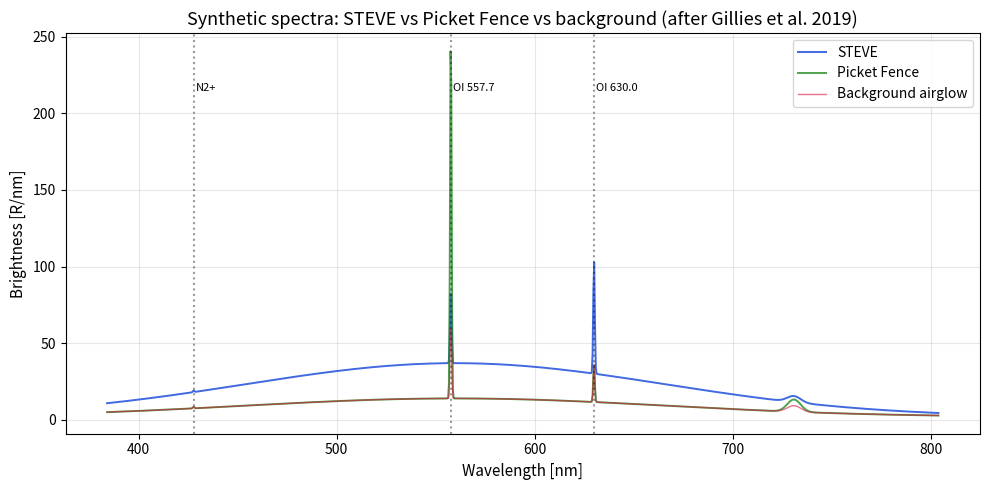
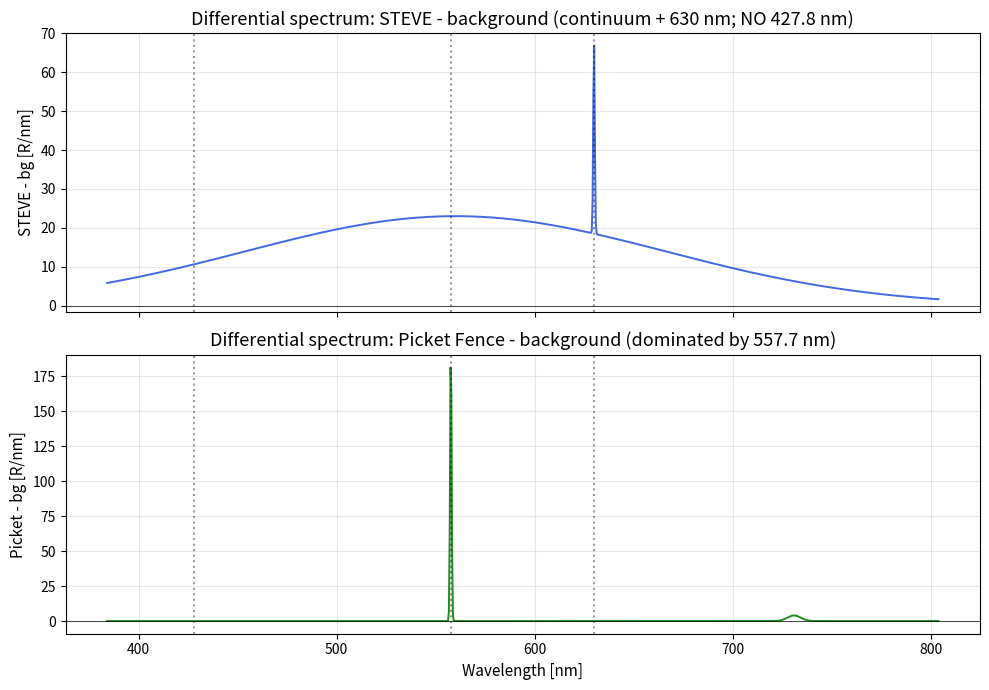
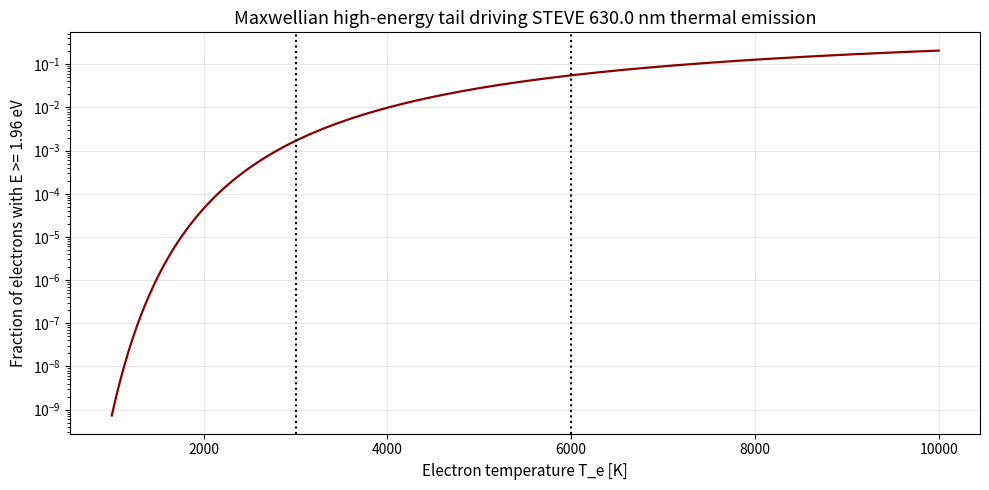
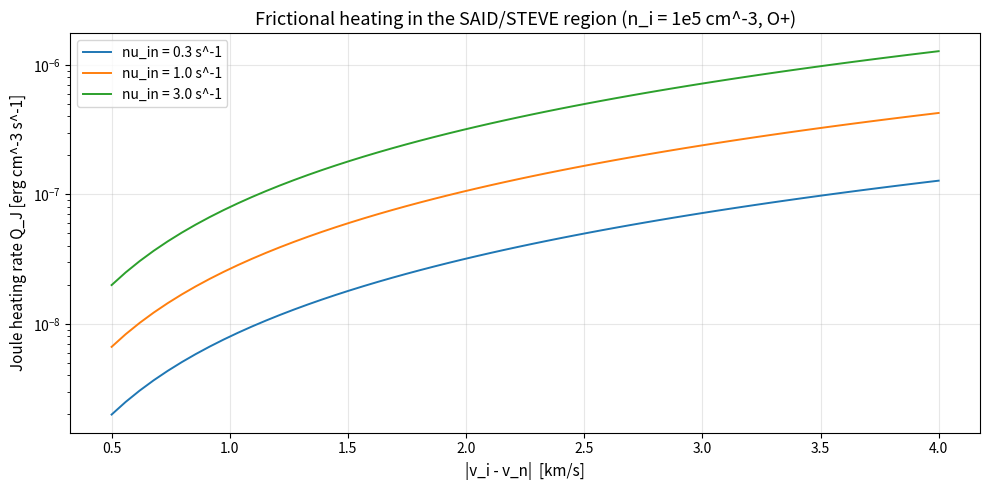

Here is the Python script that generated these plots, in order: (Note: this script raises an exception after producing the figures.)
"""Imports and global plotting settings for the paper-60 implementation."""

from __future__ import annotations

import numpy as np
import matplotlib.pyplot as plt
from dataclasses import dataclass
from typing import Sequence

# Constants in CGS unless otherwise marked.
K_B_EV = 8.617333e-5   # Boltzmann constant in eV/K
K_B_CGS = 1.380649e-16  # erg/K
M_O_CGS = 16 * 1.66054e-24  # mass of atomic oxygen in grams
EV_TO_ERG = 1.60218e-12     # eV to erg

plt.rcParams.update({
    "figure.figsize": (10, 5),
    "axes.grid": True,
    "grid.alpha": 0.3,
    "axes.titlesize": 13,
    "axes.labelsize": 11,
})

@dataclass(frozen=True)
class EmissionLine:
    """Gaussian emission line specification.

    Attributes:
        center_nm: Central wavelength in nanometers.
        amplitude_R_per_nm: Peak amplitude in rayleighs per nanometer.
        fwhm_nm: Full width at half maximum in nanometers.
        label: Human-readable label, e.g. 'OI 557.7 nm'.
    """
    center_nm: float
    amplitude_R_per_nm: float
    fwhm_nm: float
    label: str


def gaussian(x: np.ndarray, center: float, amplitude: float, fwhm: float) -> np.ndarray:
    """Return a Gaussian profile evaluated on x.

    Args:
        x: Input grid (e.g. wavelength array in nm).
        center: Gaussian center on the same units as x.
        amplitude: Peak value of the Gaussian.
        fwhm: Full width at half maximum on the same units as x.

    Returns:
        Gaussian evaluated on x with the requested peak and width.
    """
    sigma = fwhm / (2.0 * np.sqrt(2.0 * np.log(2.0)))
    return amplitude * np.exp(-0.5 * ((x - center) / sigma) ** 2)


def no_continuum_shape(wavelength_nm: np.ndarray, peak_nm: float = 560.0,
                       width_nm: float = 250.0) -> np.ndarray:
    """Return the shape of the NO+O chemiluminescent nightglow continuum.

    Modeled as a broad smooth bell in 400-700 nm. The shape is normalized to
    a peak value of 1; brightness scaling is applied by the caller.

    Args:
        wavelength_nm: Wavelength grid in nanometers.
        peak_nm: Continuum peak position (literature ~560-580 nm).
        width_nm: Approximate FWHM-equivalent of the broad bell.

    Returns:
        Dimensionless continuum profile peaked near `peak_nm`.
    """
    sigma = width_nm / (2.0 * np.sqrt(2.0 * np.log(2.0)))
    return np.exp(-0.5 * ((wavelength_nm - peak_nm) / sigma) ** 2)


def build_spectrum(wavelength_nm: np.ndarray,
                   continuum_amplitude: float,
                   lines: Sequence[EmissionLine],
                   flat_background: float = 0.0) -> np.ndarray:
    """Build a synthetic spectrum as continuum + Gaussian lines + flat offset.

    Args:
        wavelength_nm: Wavelength grid (nm).
        continuum_amplitude: Peak rayleighs/nm of the NO+O-like continuum.
        lines: Iterable of EmissionLine specifications.
        flat_background: Constant background offset in rayleighs/nm.

    Returns:
        Spectrum in rayleighs/nm on the input wavelength grid.
    """
    spectrum = continuum_amplitude * no_continuum_shape(wavelength_nm)
    for ln in lines:
        spectrum = spectrum + gaussian(wavelength_nm, ln.center_nm,
                                       ln.amplitude_R_per_nm, ln.fwhm_nm)
    spectrum = spectrum + flat_background
    return spectrum

# TREx-like wavelength grid: 384.1 - 804 nm at 0.41 nm/pixel.
wavelength_nm = np.arange(384.1, 804.0, 0.41)

# Auroral / airglow lines on a common width (instrument-resolution dominated).
FWHM_NM = 0.9  # ~2 spectral pixels after smoothing

# Background airglow: weak 557.7, weak 630.0, very weak NO+O continuum.
background_lines = [
    EmissionLine(427.8, 1.0, FWHM_NM, "N2+ 427.8 nm"),
    EmissionLine(557.7, 50.0, FWHM_NM, "OI 557.7 nm"),
    EmissionLine(630.0, 25.0, FWHM_NM, "OI 630.0 nm"),
    EmissionLine(731.0, 4.0, 8.0, "OH Meinel band"),
]
background_spectrum = build_spectrum(wavelength_nm,
                                     continuum_amplitude=12.0,
                                     lines=background_lines,
                                     flat_background=2.0)

# STEVE: continuum strongly elevated, 630.0 nm enhanced, 427.8 and 557.7 unchanged from background.
steve_lines = [
    EmissionLine(427.8, 1.0, FWHM_NM, "N2+ 427.8 nm"),    # NOT enhanced - paper key point
    EmissionLine(557.7, 50.0, FWHM_NM, "OI 557.7 nm"),    # not enhanced
    EmissionLine(630.0, 75.0, FWHM_NM, "OI 630.0 nm"),    # enhanced (3x background)
    EmissionLine(731.0, 4.0, 8.0, "OH Meinel band"),
]
steve_spectrum = build_spectrum(wavelength_nm,
                                continuum_amplitude=35.0,  # large continuum bump
                                lines=steve_lines,
                                flat_background=2.0)

# Picket Fence: 557.7 nm strongly enhanced (~5x), small OH increase, no continuum.
picket_lines = [
    EmissionLine(427.8, 1.0, FWHM_NM, "N2+ 427.8 nm"),
    EmissionLine(557.7, 250.0, FWHM_NM, "OI 557.7 nm"),   # 5x background
    EmissionLine(630.0, 25.0, FWHM_NM, "OI 630.0 nm"),
    EmissionLine(731.0, 8.0, 8.0, "OH Meinel band"),       # weak enhancement
]
picket_spectrum = build_spectrum(wavelength_nm,
                                 continuum_amplitude=12.0,
                                 lines=picket_lines,
                                 flat_background=2.0)

fig, ax = plt.subplots()
ax.plot(wavelength_nm, steve_spectrum, color="royalblue", lw=1.4, label="STEVE")
ax.plot(wavelength_nm, picket_spectrum, color="forestgreen", lw=1.4, alpha=0.8, label="Picket Fence")
ax.plot(wavelength_nm, background_spectrum, color="crimson", lw=1.0, alpha=0.6, label="Background airglow")
for ln_center, label in [(427.8, "N2+"), (557.7, "OI 557.7"), (630.0, "OI 630.0")]:
    ax.axvline(ln_center, ls=":", color="k", alpha=0.4)
    ax.text(ln_center + 1.0, ax.get_ylim()[1] * 0.85 if ax.get_ylim()[1] > 0 else 0, label, fontsize=8)
ax.set_xlabel("Wavelength [nm]")
ax.set_ylabel("Brightness [R/nm]")
ax.set_title("Synthetic spectra: STEVE vs Picket Fence vs background (after Gillies et al. 2019)")
ax.legend()
plt.tight_layout()
plt.show()

steve_minus_bg = steve_spectrum - background_spectrum
picket_minus_bg = picket_spectrum - background_spectrum

fig, axes = plt.subplots(2, 1, figsize=(10, 7), sharex=True)

axes[0].plot(wavelength_nm, steve_minus_bg, color="royalblue", lw=1.4)
axes[0].axhline(0, color="k", lw=0.5)
axes[0].set_ylabel("STEVE - bg [R/nm]")
axes[0].set_title("Differential spectrum: STEVE - background (continuum + 630 nm; NO 427.8 nm)")

axes[1].plot(wavelength_nm, picket_minus_bg, color="forestgreen", lw=1.4)
axes[1].axhline(0, color="k", lw=0.5)
axes[1].set_ylabel("Picket - bg [R/nm]")
axes[1].set_xlabel("Wavelength [nm]")
axes[1].set_title("Differential spectrum: Picket Fence - background (dominated by 557.7 nm)")

for ax in axes:
    for ln_center, label in [(427.8, "N2+"), (557.7, "OI 557.7"), (630.0, "OI 630.0")]:
        ax.axvline(ln_center, ls=":", color="k", alpha=0.4)

plt.tight_layout()
plt.show()

# Print integrated quantities for comparison with Table 1.
def integrate_band(wave_nm: np.ndarray, spec: np.ndarray,
                   wave_min: float, wave_max: float) -> float:
    """Trapezoidal integral of spec over [wave_min, wave_max] in rayleighs.

    Args:
        wave_nm: Wavelength grid in nanometers.
        spec: Brightness spectrum in rayleighs/nm.
        wave_min: Lower wavelength bound (nm).
        wave_max: Upper wavelength bound (nm).

    Returns:
        Band-integrated brightness in rayleighs.
    """
    mask = (wave_nm >= wave_min) & (wave_nm <= wave_max)
    return float(np.trapz(spec[mask], wave_nm[mask]))

I_steve_total = integrate_band(wavelength_nm, steve_spectrum, 400, 700)
I_bg_total = integrate_band(wavelength_nm, background_spectrum, 400, 700)
I_picket_5577 = integrate_band(wavelength_nm, picket_spectrum, 555, 560)
I_bg_5577 = integrate_band(wavelength_nm, background_spectrum, 555, 560)

print(f"STEVE 400-700 nm integrated     : {I_steve_total:8.0f} R")
print(f"Background 400-700 nm integrated: {I_bg_total:8.0f} R")
print(f"STEVE excess above background    : {I_steve_total - I_bg_total:8.0f} R   (paper: ~6,200 R)")
print(f"Picket 557.7 nm band            : {I_picket_5577:8.0f} R")
print(f"Background 557.7 nm band        : {I_bg_5577:8.0f} R")
print(f"Picket green-line excess        : {I_picket_5577 - I_bg_5577:8.0f} R   (paper: ~1,930 R)")

from scipy.special import gammaincc


def fraction_above_threshold(T_e_K: np.ndarray, E_threshold_eV: float) -> np.ndarray:
    """Maxwell-Boltzmann fraction with energy above E_threshold.

    Uses the regularized upper incomplete gamma function, since
    f = (2/sqrt(pi)) * integral_{x_c}^{inf} sqrt(x) e^-x dx = Q(3/2, x_c).

    Args:
        T_e_K: Electron temperature(s) in kelvin.
        E_threshold_eV: Energy threshold in electronvolts.

    Returns:
        Fraction of electrons with E >= E_threshold.
    """
    x_c = E_threshold_eV / (K_B_EV * T_e_K)
    return gammaincc(1.5, x_c)


T_e_grid = np.linspace(1000, 10000, 200)
frac_OD = fraction_above_threshold(T_e_grid, 1.96)

fig, ax = plt.subplots()
ax.semilogy(T_e_grid, frac_OD, color="darkred", lw=1.6)
ax.axvline(3000, ls=":", color="k")
ax.axvline(6000, ls=":", color="k")
ax.set_xlabel("Electron temperature T_e [K]")
ax.set_ylabel("Fraction of electrons with E >= 1.96 eV")
ax.set_title("Maxwellian high-energy tail driving STEVE 630.0 nm thermal emission")
for T_query in [3000, 6000, 8000]:
    val = float(fraction_above_threshold(np.array([T_query]), 1.96)[0])
    print(f"T_e = {T_query:5d} K  ->  fraction(>=1.96 eV) = {val:.3e}")
plt.tight_layout()
plt.show()

def joule_heating_rate(n_i_cm3: float, v_rel_km_s: float, nu_in_per_s: float,
                      ion_mass_g: float = M_O_CGS) -> float:
    """Volumetric Joule heating rate from frictional ion-neutral drift.

    Q_J = n_i * m_i * nu_in * |v_i - v_n|^2  (CGS, erg cm^-3 s^-1).

    Args:
        n_i_cm3: Ion density (cm^-3).
        v_rel_km_s: Ion-neutral relative drift speed (km/s).
        nu_in_per_s: Ion-neutral collision frequency (s^-1).
        ion_mass_g: Ion mass in grams (default: O+).

    Returns:
        Volumetric heating rate in erg cm^-3 s^-1.
    """
    v_rel_cm_s = v_rel_km_s * 1.0e5
    return n_i_cm3 * ion_mass_g * nu_in_per_s * v_rel_cm_s ** 2


v_rel_grid = np.linspace(0.5, 4.0, 60)        # km/s
nu_in_grid = np.array([0.3, 1.0, 3.0])         # s^-1 across F-region altitudes
n_i = 1.0e5                                     # cm^-3 typical F-region

fig, ax = plt.subplots()
for nu in nu_in_grid:
    Q = np.array([joule_heating_rate(n_i, v, nu) for v in v_rel_grid])
    ax.plot(v_rel_grid, Q, lw=1.4, label=f"nu_in = {nu} s^-1")
ax.set_yscale("log")
ax.set_xlabel("|v_i - v_n|  [km/s]")
ax.set_ylabel("Joule heating rate Q_J [erg cm^-3 s^-1]")
ax.set_title("Frictional heating in the SAID/STEVE region (n_i = 1e5 cm^-3, O+)")
ax.legend()
plt.tight_layout()
plt.show()

Q_demo = joule_heating_rate(n_i_cm3=1.0e5, v_rel_km_s=2.0, nu_in_per_s=1.0)
print(f"Demo Q_J at v=2 km/s, nu=1 s^-1 : {Q_demo:.2e} erg cm^-3 s^-1")
print("For reference, this is enough to raise T_e by thousands of K when balanced "
      "against radiative+collisional losses (Liang et al. 2017).")

def vertical_557_profile(z_km: np.ndarray, peak_km: float = 110.0,
                          width_km: float = 8.0) -> np.ndarray:
    """Vertical 557.7 nm volume emission profile, Gaussian shape.

    Args:
        z_km: Altitude grid (km).
        peak_km: Altitude of peak emission (typical green-line peak).
        width_km: Gaussian sigma in km.

    Returns:
        Normalized vertical profile, peak = 1.
    """
    return np.exp(-0.5 * ((z_km - peak_km) / width_km) ** 2)


def picket_horizontal_pattern(x_km: np.ndarray, lambda_h_km: float = 12.0,
                              duty: float = 0.35) -> np.ndarray:
    """Horizontal precipitation pattern: smoothed square wave (pillars).

    Args:
        x_km: Horizontal coordinate (km).
        lambda_h_km: Horizontal wavelength of the pillars.
        duty: Fractional width of the bright pillar.

    Returns:
        Horizontal profile in [0, 1].
    """
    phase = (x_km % lambda_h_km) / lambda_h_km
    raw = np.where(phase < duty, 1.0, 0.0)
    # smooth pillars to mimic finite spread
    kernel_size = 5
    kernel = np.ones(kernel_size) / kernel_size
    smoothed = np.convolve(raw, kernel, mode="same")
    return smoothed


x_km = np.linspace(0, 80, 400)
z_km = np.linspace(80, 200, 250)
X, Z = np.meshgrid(x_km, z_km)

horizontal = picket_horizontal_pattern(X, lambda_h_km=12.0, duty=0.35)
vertical = vertical_557_profile(Z, peak_km=110.0, width_km=8.0)
emission_557 = horizontal * vertical * 250.0  # peak ~ R/nm units

fig, ax = plt.subplots(figsize=(10, 5))
im = ax.imshow(emission_557, origin="lower", aspect="auto",
               extent=[x_km.min(), x_km.max(), z_km.min(), z_km.max()],
               cmap="viridis")
cbar = plt.colorbar(im, ax=ax, label="557.7 nm volume emission [R/nm]")
ax.set_xlabel("Horizontal distance [km]")
ax.set_ylabel("Altitude [km]")
ax.set_title("Toy Picket Fence: vertical 557.7 nm pillars (Alfven-wave-driven precipitation)")
plt.tight_layout()
plt.show()
